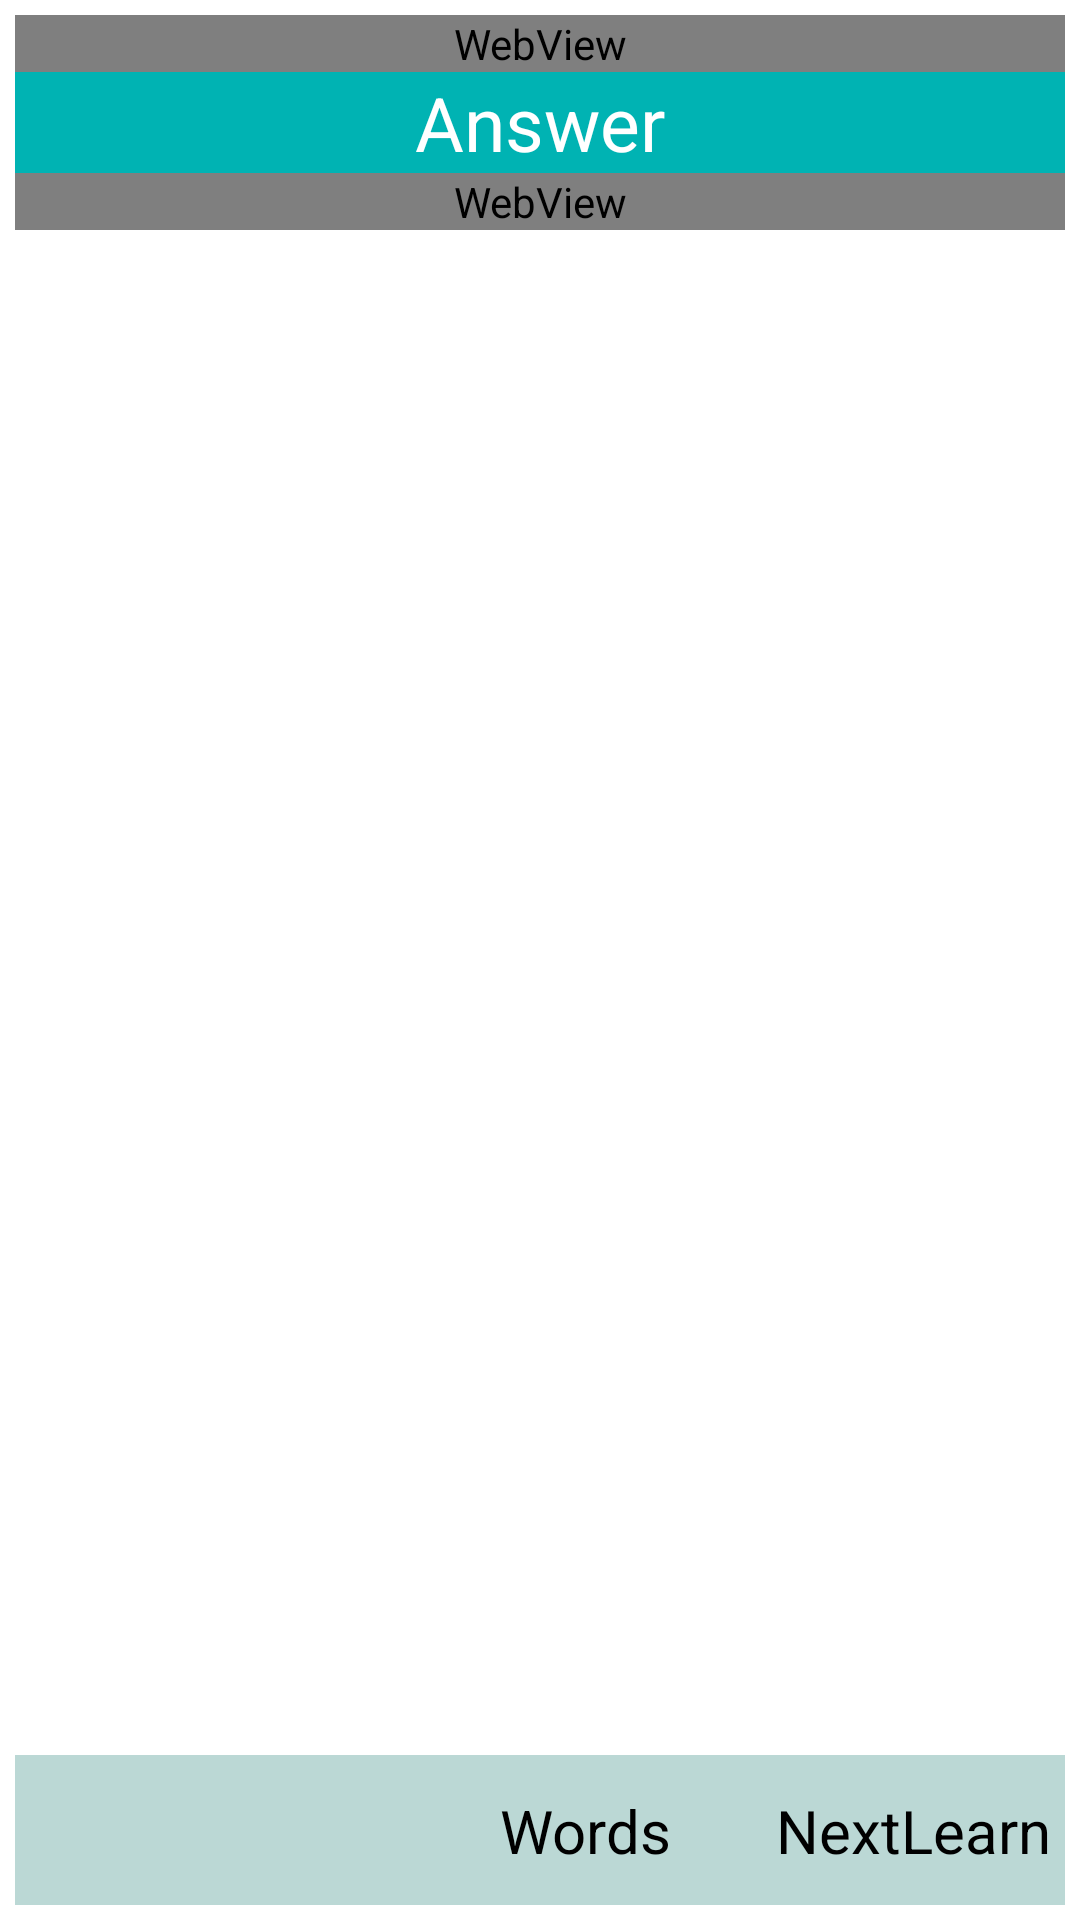

Write the Android layout XML for this screen, with the resource values it uses.
<!-- AndroidManifest.xml: application theme Theme.EssentialEnglishWords -->
<!-- res/layout/activity_exercise.xml -->
<?xml version="1.0" encoding="utf-8"?>
<androidx.constraintlayout.widget.ConstraintLayout xmlns:android="http://schemas.android.com/apk/res/android"
    xmlns:app="http://schemas.android.com/apk/res-auto"
    xmlns:tools="http://schemas.android.com/tools"
    android:layout_width="match_parent"
    android:layout_height="match_parent"
    android:background="@color/white"
    tools:context=".ExerciseActivity"
    android:padding="5dp">



   <ScrollView
       android:layout_width="match_parent"
       android:layout_height="match_parent">

       <androidx.constraintlayout.widget.ConstraintLayout
           android:layout_width="match_parent"
           android:layout_height="match_parent">

       <WebView
           android:id="@+id/textExercise"
           android:layout_width="match_parent"
           android:layout_height="wrap_content"
           app:layout_constraintTop_toTopOf="parent"
           />

       <TextView
           android:id="@+id/labelAnswer"
           android:layout_width="match_parent"
           android:layout_height="wrap_content"
           android:text="Answer"
           android:gravity="center_horizontal"
           android:textSize="25sp"
           android:textColor="@color/white"
           android:background="#00B3B3"
           app:layout_constraintTop_toBottomOf="@id/textExercise"/>

           <WebView
               android:id="@+id/textAnswer"
               android:layout_width="match_parent"
               android:layout_height="wrap_content"
app:layout_constraintTop_toBottomOf="@id/labelAnswer"               />
       </androidx.constraintlayout.widget.ConstraintLayout>

   </ScrollView>
    <View
        android:id="@+id/statusBar"
        android:layout_width="match_parent"
        android:layout_height="50dp"
        android:background="#BBD8D5"
        app:layout_constraintBottom_toBottomOf="parent" />
    <TextView
        android:id="@+id/loopLearn"
        android:layout_width="wrap_content"
        android:layout_height="wrap_content"
        android:layout_marginLeft="30dp"
        android:text="Words"
        android:textColor="@color/black"
        android:textSize="20sp"
        app:layout_constraintBottom_toBottomOf="parent"
        app:layout_constraintLeft_toLeftOf="parent"
        app:layout_constraintTop_toTopOf="@id/statusBar"
        app:layout_constraintRight_toRightOf="parent"/>

    <TextView
        android:id="@+id/nextLearn"
        android:layout_width="wrap_content"
        android:layout_height="wrap_content"
        android:text="NextLearn"
        android:textSize="20sp"
        android:textColor="@color/black"
        android:layout_marginLeft="30dp"
        app:layout_constraintBottom_toBottomOf="parent"
        app:layout_constraintLeft_toRightOf="@id/loopLearn"
        app:layout_constraintTop_toTopOf="@id/statusBar"
        app:layout_constraintRight_toRightOf="parent"/>

</androidx.constraintlayout.widget.ConstraintLayout>
<!-- resources referenced by this layout -->
<resources>
  <style name="Theme.EssentialEnglishWords" parent="Theme.MaterialComponents.DayNight.NoActionBar">
          
          <item name="colorPrimary">@color/purple_500</item>
          <item name="colorPrimaryVariant">#656C6B</item>
          <item name="colorOnPrimary">@color/white</item>
          
          <item name="colorSecondary">@color/teal_200</item>
          <item name="colorSecondaryVariant">@color/teal_700</item>
          <item name="colorOnSecondary">@color/black</item>
          
          <item name="android:statusBarColor" tools:targetApi="l">?attr/colorPrimaryVariant</item>
          
      </style>
  <!-- not gathered from this repository: default colours our renderer supplied (Android Studio template values) -->
  <color name="purple_500">#FF6200EE</color>
  <color name="teal_200">#FF03DAC5</color>
  <color name="teal_700">#FF018786</color>
  <color name="black">#FF000000</color>
  <color name="white">#FFFFFFFF</color>
</resources>
